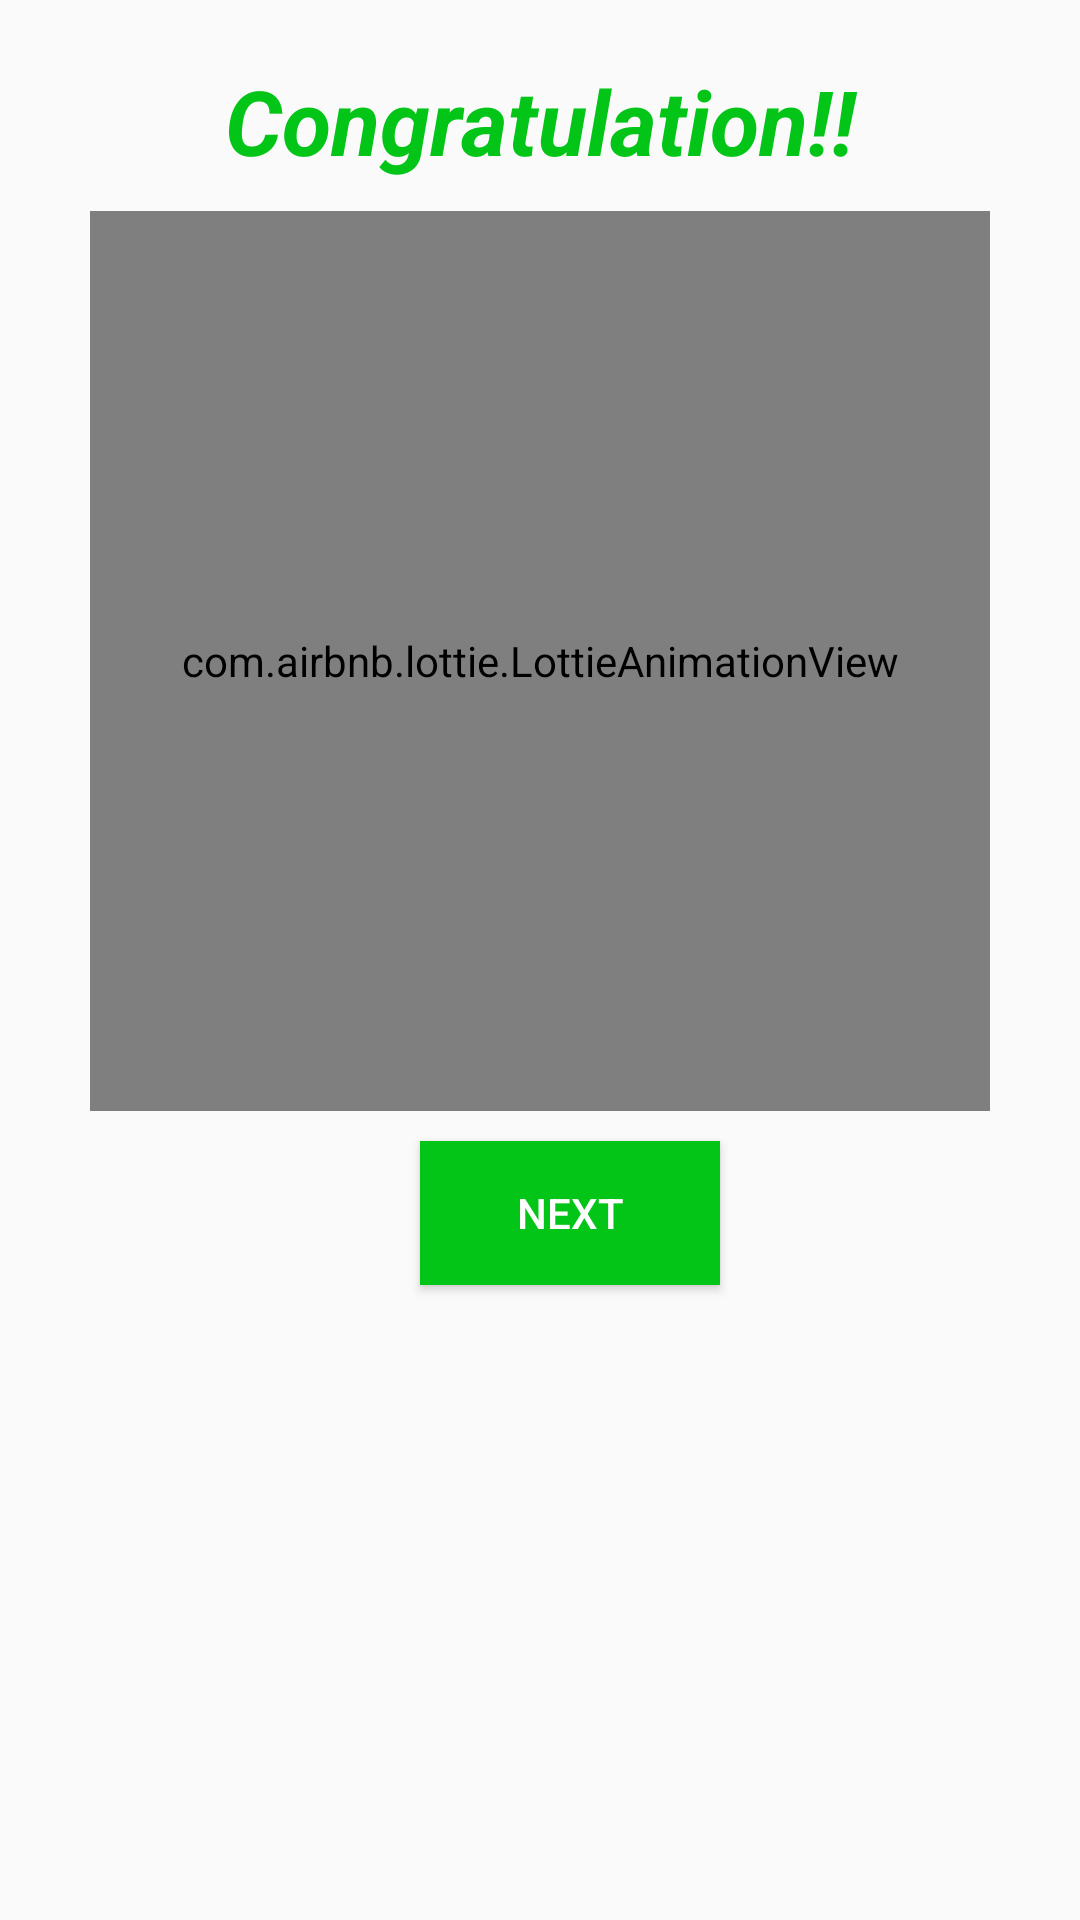

The Android layout XML behind this screen, and the referenced resources:
<!-- AndroidManifest.xml: application theme Theme.Komekko -->
<!-- res/layout/activity_result.xml -->
<?xml version="1.0" encoding="utf-8"?>
<LinearLayout xmlns:android="http://schemas.android.com/apk/res/android"
    xmlns:app="http://schemas.android.com/apk/res-auto"
    xmlns:tools="http://schemas.android.com/tools"
    android:layout_width="match_parent"
    android:layout_height="match_parent"
    tools:context=".ResultActivity"
    android:orientation="vertical">
    <TextView
        android:text="Congratulation!!"
        android:gravity="center"
        android:textSize="30sp"
        android:textStyle="bold|italic"
        android:layout_marginTop="20dp"
        android:textColor="@color/rightAnswer"
        android:layout_width="match_parent"
        android:layout_height="wrap_content"/>
    <com.airbnb.lottie.LottieAnimationView
        android:id="@+id/lott"
        android:layout_marginTop="10dp"
        android:layout_width="300dp"
        android:layout_height="300dp"
        android:scaleType="centerInside"
        app:lottie_rawRes="@raw/back_to_scool"
        app:lottie_loop="true"
        app:lottie_autoPlay="true"
        android:padding="5dp"
        android:layout_gravity="center"
        />
    <Button
        android:id="@+id/btNext"
        android:text="Next"
        android:layout_marginTop="10dp"
        android:layout_gravity="center"
        android:layout_marginStart="10dp"
        android:textColor="@color/white"
        android:background="@color/rightAnswer"
        android:layout_width="100dp"
        android:layout_height="wrap_content"/>

</LinearLayout>
<!-- resources referenced by this layout -->
<resources>
  <color name="rightAnswer">#03C517</color>
  <color name="white">#FFFFFFFF</color>
  <style name="Theme.Komekko" parent="Theme.AppCompat.DayNight.DarkActionBar">
          
          <item name="colorPrimary">@color/colorPrimary</item>
          <item name="colorPrimaryDark">@color/colorPrimaryDark</item>
          <item name="colorAccent">@color/colorAccent</item>
          
          <item name="colorSecondary">@color/teal_200</item>
          <item name="colorSecondaryVariant">@color/teal_700</item>
          <item name="colorOnSecondary">@color/black</item>
          
          <item name="android:statusBarColor">?attr/colorPrimaryVariant</item>
          
      </style>
  <color name="colorPrimary">#0099ff</color>
  <color name="colorPrimaryDark">#0099ff</color>
  <color name="colorAccent">#F19206</color>
  <color name="teal_200">#FF03DAC5</color>
  <color name="teal_700">#FF018786</color>
  <color name="black">#FF000000</color>
</resources>
